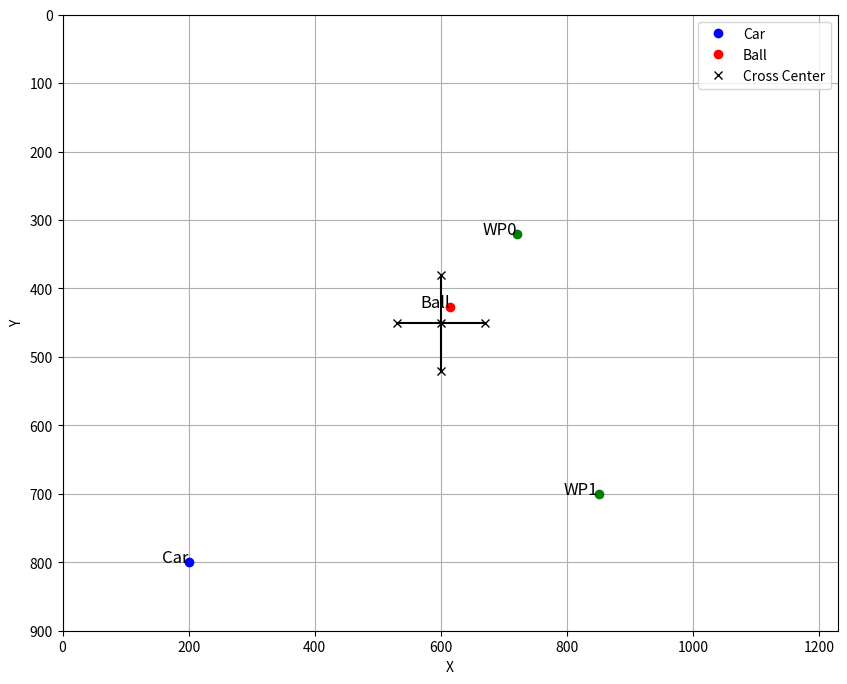

Write the Python code that produced this figure.
import math
import matplotlib.pyplot as plt

class Waypoint:
    def __init__(self, x, y):
        self.x = x
        self.y = y

    def __repr__(self):
        return f"Waypoint(x={self.x}, y={self.y})"

class Ball:
    def __init__(self, x, y, obstacle):
        self.x = x
        self.y = y
        self.obstacle = obstacle
        self.waypoints = []

    def add_waypoint(self, waypoint):
        print(f"Waypoint added at: {waypoint}, on {self}")
        self.waypoints.append(waypoint)

    def clear_waypoints(self):
        self.waypoints = []

    def __repr__(self):
        return f"Ball(x={self.x}, y={self.y}, obstacle={self.obstacle}, waypoints={self.waypoints})"

class Car:
    def __init__(self, x, y, angle=0):
        self.x = x
        self.y = y
        self.angle = angle

    def __repr__(self):
        return f"Car(x={self.x}, y={self.y}, angle={self.angle})"

def do_intersect(p1, q1, p2, q2):
    def orientation(p, q, r):
        val = (q[1] - p[1]) * (r[0] - q[0]) - (q[0] - p[0]) * (r[1] - q[1])
        if val == 0:
            return 0
        return 1 if val > 0 else 2

    def on_segment(p, q, r):
        if min(p[0], r[0]) <= q[0] <= max(p[0], r[0]) and min(p[1], r[1]) <= q[1] <= max(p[1], r[1]):
            return True
        return False

    o1 = orientation(p1, q1, p2)
    o2 = orientation(p1, q1, q2)
    o3 = orientation(p2, q2, p1)
    o4 = orientation(p2, q2, q1)

    if o1 != o2 and o3 != o4:
        return True

    if o1 == 0 and on_segment(p1, p2, q1):
        return True

    if o2 == 0 and on_segment(p1, q2, q1):
        return True

    if o3 == 0 and on_segment(p2, p1, q2):
        return True

    if o4 == 0 and on_segment(p2, q1, q2):
        return True

    return False

def is_crossed_by_line(car, waypoint, cross_segments):
    for segment in cross_segments:
        if do_intersect((car.x, car.y), (waypoint.x, waypoint.y), segment[0], segment[1]):
            return True
    return False

def calc_cross_center(segments):
    x_coords = [point[0] for segment in segments for point in segment]
    y_coords = [point[1] for segment in segments for point in segment]
    center_x = sum(x_coords) / len(x_coords)
    center_y = sum(y_coords) / len(y_coords)
    return (center_x, center_y)

def get_quadrant(point, center):
    if point.x >= center[0] and point.y <= center[1]:
        return 1  # Top-right
    elif point.x <= center[0] and point.y <= center[1]:
        return 2  # Top-left
    elif point.x <= center[0] and point.y >= center[1]:
        return 3  # Bottom-left
    elif point.x >= center[0] and point.y >= center[1]:
        return 4  # Bottom-right

def calc_obstacle_waypoints(ball, car, cross_segments):
    cross_length = 100
    waypoint_distance = 150  # Distance from ball location to put waypoint
    cross_center = calc_cross_center(cross_segments)

    if ball.obstacle == 0:
        print("No waypoints added")
    else:
        angle = 45  # Default angle for obstacles 1-4, 13-16
        if ball.obstacle == 5:
            angle = 90
        elif ball.obstacle == 6:
            angle = 0
        elif ball.obstacle == 7:
            angle = 270
        elif ball.obstacle == 8:
            angle = 180
        elif ball.obstacle == 9:
            angle = 270
        elif ball.obstacle == 10:
            angle = 180
        elif ball.obstacle == 11:
            angle = 90
        elif ball.obstacle == 12:
            angle = 0
        elif ball.obstacle == 13:
            angle = 225  # 180 + 45
        elif ball.obstacle == 14:
            angle = 135  # 90 + 45
        elif ball.obstacle == 15:
            angle = 45  # 270 + 45
        elif ball.obstacle == 16:
            angle = 315  # 270 + 45

        angle_rad = math.radians(angle)
        waypoint_x = ball.x + waypoint_distance * math.cos(angle_rad)
        waypoint_y = ball.y + waypoint_distance * math.sin(angle_rad)
        waypoint = Waypoint(waypoint_x, waypoint_y)
        ball.add_waypoint(waypoint)

        # Check if the cross is between the car and waypoint, if so, add additional waypoints
        while is_crossed_by_line(car, ball.waypoints[-1], cross_segments):
            add_additional_waypoint(ball, car, cross_segments, cross_length, waypoint_distance, cross_center)

def add_additional_waypoint(ball, car, cross_segments, cross_length, waypoint_distance, cross_center):
    first_waypoint = ball.waypoints[-1]
    quadrant = get_quadrant(first_waypoint, cross_center)

    if quadrant == 1:
        nearby_quadrants = [(cross_center[0] + cross_length + waypoint_distance, cross_center[1] + cross_length + waypoint_distance),
                            (cross_center[0] - cross_length - waypoint_distance, cross_center[1] + cross_length + waypoint_distance)]
    elif quadrant == 2:
        nearby_quadrants = [(cross_center[0] + cross_length + waypoint_distance, cross_center[1] + cross_length + waypoint_distance),
                            (cross_center[0] + cross_length + waypoint_distance, cross_center[1] - cross_length - waypoint_distance)]
    elif quadrant == 3:
        nearby_quadrants = [(cross_center[0] + cross_length + waypoint_distance, cross_center[1] - cross_length - waypoint_distance),
                            (cross_center[0] - cross_length - waypoint_distance, cross_center[1] - cross_length - waypoint_distance)]
    elif quadrant == 4:
        nearby_quadrants = [(cross_center[0] - cross_length - waypoint_distance, cross_center[1] + cross_length + waypoint_distance),
                            (cross_center[0] - cross_length - waypoint_distance, cross_center[1] - cross_length - waypoint_distance)]

    for x, y in nearby_quadrants:
        waypoint = Waypoint(x, y)
        ball.add_waypoint(waypoint)
        if not is_crossed_by_line(car, waypoint, cross_segments):
            break

def plot_coordinates(car, ball, cross_segments):
    plt.figure(figsize=(10, 8))
    
    # Plot the car
    plt.plot(car.x, car.y, 'bo', label='Car')
    plt.text(car.x, car.y, 'Car', fontsize=12, ha='right')

    # Plot the ball
    plt.plot(ball.x, ball.y, 'ro', label='Ball')
    plt.text(ball.x, ball.y, 'Ball', fontsize=12, ha='right')

    # Plot the cross center and arms
    for segment in cross_segments:
        plt.plot([segment[0][0], segment[1][0]], [segment[0][1], segment[1][1]], 'k-')
        plt.plot(segment[0][0], segment[0][1], 'kx')
        plt.plot(segment[1][0], segment[1][1], 'kx')
    cross_center = calc_cross_center(cross_segments)
    plt.plot(cross_center[0], cross_center[1], 'kx', label='Cross Center')
    
    # Plot waypoints
    for i, waypoint in enumerate(ball.waypoints):
        plt.plot(waypoint.x, waypoint.y, 'go')
        plt.text(waypoint.x, waypoint.y, f'WP{i}', fontsize=12, ha='right')

    plt.xlim(0, 1229)
    plt.ylim(0, 900)
    plt.gca().invert_yaxis()
    plt.xlabel('X')
    plt.ylabel('Y')
    plt.legend()
    plt.grid()
    plt.show()


def run():
    #different balls:
    #ball = Ball(33, 20, 1) #zone 1
    #ball = Ball(1150, 50, 2) #zone 2
    #ball = Ball(29, 875, 3) #zone 3
    #ball = Ball(1150, 869, 4) #zone 4 
    #ball = Ball(600, 30, 5) #zone 5
    #ball = Ball(33, 450, 6) #zone 6
    #ball = Ball(600, 862, 7) #zone 7
    #ball = Ball(1150, 450, 8) #zone 8
    #ball = Ball(598, 364, 9) #zone 9
    #ball = Ball(515, 449, 10) #zone 10
    #ball = Ball(598, 529, 11) #zone 11
    #ball = Ball(682, 449, 12) #zone 12
    #ball = Ball(580, 427, 13) #zone 13
    #ball = Ball(585, 466, 14) #zone 14
    #ball = Ball(612, 462, 15) #zone 15
    ball = Ball(614, 427, 16) #zone 16

    #Car placements each corner:
    #car = Car(200, 100, 0) #top left
    car = Car(200, 800, 0) #bottom left
    #car = Car(1000, 800, 0) #bottom right
    #car = Car(1000, 100, 0) #top right

    # Load cross segments from JSON file
    no_go_zones = [
        ((600, 380), (600, 520)),  # Arm 1 goes down
        ((530, 450), (670, 450))   # Arm 2 goes across
    ]
    
    calc_obstacle_waypoints(ball, car, no_go_zones)
    print(ball)

    # Plot the coordinates
    plot_coordinates(car, ball, no_go_zones)

run()
